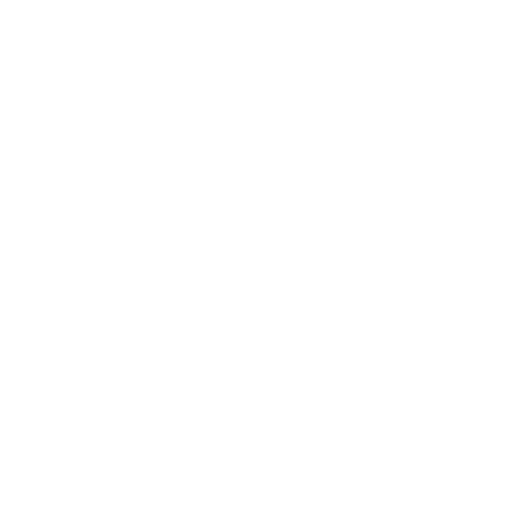
t = 0.00 s
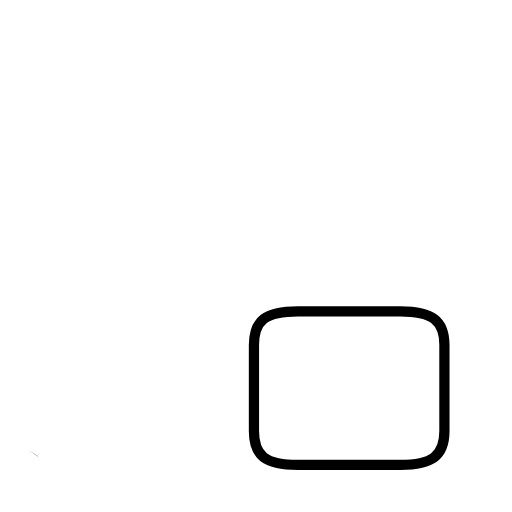
t = 1.86 s
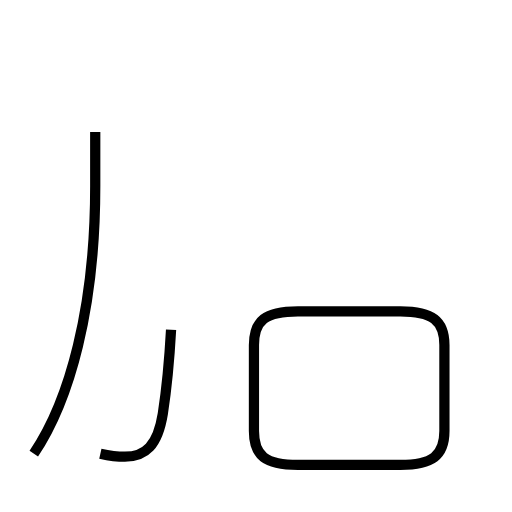
t = 3.34 s
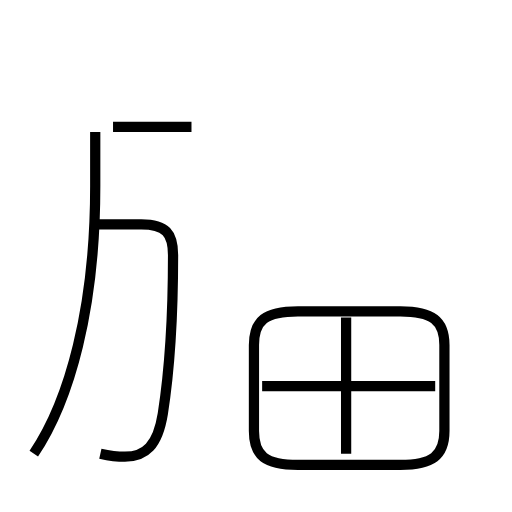
t = 4.98 s
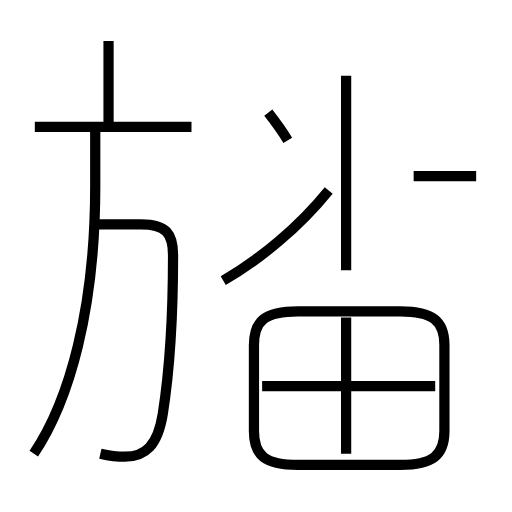
t = 6.73 s
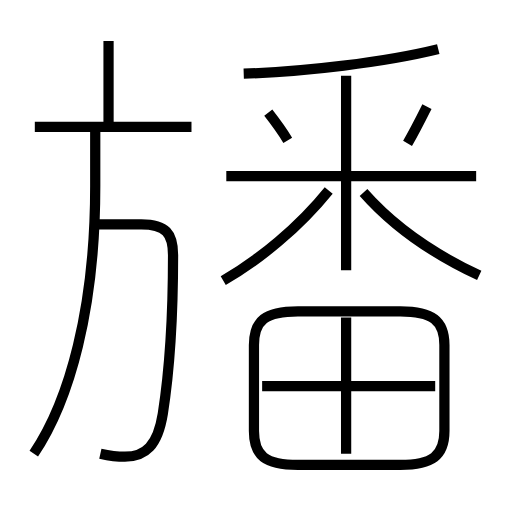
t = 8.39 s

The animated SVG that drew these frames (rendered in a browser with its animation timeline set to each time). Animation: 14 SMIL elements (animate=14); one cycle of 8.39 s.

<?xml version='1.0' encoding='utf-8'?>
<svg viewBox="0.0 -6.0 50.0 50.0" version="1.1" xmlns="http://www.w3.org/2000/svg"><rect x="-1000" y="-1000" width="2000" height="2000" stroke="white" fill="white" /><g style="fill:none;stroke:#000000;stroke-width:1"><path d="M 29.1 1.4 L 39.1 1.4 C 42.2 1.4 43.4 0.5 43.4 -1.9 L 43.4 -10.3 C 43.4 -12.7 42.2 -13.6 39.1 -13.6 L 29.1 -13.6 C 25.9 -13.6 24.8 -12.7 24.8 -10.3 L 24.8 -1.9 C 24.8 0.5 25.9 1.4 29.1 1.4 Z " transform="translate(0.0 38.0)" stroke-dasharray="62.018002925892354" stroke-dashoffset="62.018002925892354"><animate attributeName="stroke-dashoffset" from="62.018002925892354" to="0" dur="1.8605400877767706s" begin="0s; anim_end.end" fill="freeze" id="anim0" /></path><path d="M 3.3 0.3 C 6.8 -4.9 9.3 -13.9 9.3 -25.8 L 9.3 -31.1 " transform="translate(0.0 38.0)" stroke-dasharray="32.43336332457093" stroke-dashoffset="32.43336332457093"><animate attributeName="stroke-dashoffset" from="32.43336332457093" to="0" dur="0.9730008997371278s" begin="anim0.end" fill="freeze" id="anim1" /></path><path d="M 9.8 0.3 C 10.7 0.5 11.3 0.6 12.2 0.6 C 14.2 0.6 15.4 -0.5 15.9 -3.6 C 16.6 -8.1 16.9 -13.8 16.9 -19.1 C 16.9 -21.2 16.2 -22.1 13.8 -22.1 L 9.3 -22.1 " transform="translate(0.0 38.0)" stroke-dasharray="33.753331869406225" stroke-dashoffset="33.753331869406225"><animate attributeName="stroke-dashoffset" from="33.753331869406225" to="0" dur="1.0125999560821868s" begin="anim1.end" fill="freeze" id="anim2" /></path><path d="M 33.8 0.3 L 33.8 -13.0 " transform="translate(0.0 38.0)" stroke-dasharray="13.3" stroke-dashoffset="13.3"><animate attributeName="stroke-dashoffset" from="13.3" to="0" dur="0.399s" begin="anim2.end" fill="freeze" id="anim3" /></path><path d="M 42.5 -6.3 L 25.6 -6.3 " transform="translate(0.0 38.0)" stroke-dasharray="16.9" stroke-dashoffset="16.9"><animate attributeName="stroke-dashoffset" from="16.9" to="0" dur="0.5069999999999999s" begin="anim3.end" fill="freeze" id="anim4" /></path><path d="M 18.7 -31.6 L 3.4 -31.6 " transform="translate(0.0 38.0)" stroke-dasharray="15.299999999999999" stroke-dashoffset="15.299999999999999"><animate attributeName="stroke-dashoffset" from="15.299999999999999" to="0" dur="0.45899999999999996s" begin="anim4.end" fill="freeze" id="anim5" /></path><path d="M 21.8 -16.6 C 25.3 -18.6 29.2 -21.8 32.1 -25.4 " transform="translate(0.0 38.0)" stroke-dasharray="13.62023279761146" stroke-dashoffset="13.62023279761146"><animate attributeName="stroke-dashoffset" from="13.62023279761146" to="0" dur="0.40860698392834377s" begin="anim5.end" fill="freeze" id="anim6" /></path><path d="M 10.6 -31.5 L 10.6 -40.0 " transform="translate(0.0 38.0)" stroke-dasharray="8.5" stroke-dashoffset="8.5"><animate attributeName="stroke-dashoffset" from="8.5" to="0" dur="0.255s" begin="anim6.end" fill="freeze" id="anim7" /></path><path d="M 28.1 -30.3 C 27.5 -31.3 26.9 -32.1 26.2 -33.0 " transform="translate(0.0 38.0)" stroke-dasharray="3.3037373416666154" stroke-dashoffset="3.3037373416666154"><animate attributeName="stroke-dashoffset" from="3.3037373416666154" to="0" dur="0.09911212024999845s" begin="anim7.end" fill="freeze" id="anim8" /></path><path d="M 33.8 -17.6 L 33.8 -36.6 " transform="translate(0.0 38.0)" stroke-dasharray="19.0" stroke-dashoffset="19.0"><animate attributeName="stroke-dashoffset" from="19.0" to="0" dur="0.57s" begin="anim8.end" fill="freeze" id="anim9" /></path><path d="M 46.5 -26.8 L 22.1 -26.8 " transform="translate(0.0 38.0)" stroke-dasharray="24.4" stroke-dashoffset="24.4"><animate attributeName="stroke-dashoffset" from="24.4" to="0" dur="0.732s" begin="anim9.end" fill="freeze" id="anim10" /></path><path d="M 46.8 -17.1 C 42.5 -19.1 38.5 -21.8 35.5 -25.2 " transform="translate(0.0 38.0)" stroke-dasharray="14.000776598527485" stroke-dashoffset="14.000776598527485"><animate attributeName="stroke-dashoffset" from="14.000776598527485" to="0" dur="0.42002329795582455s" begin="anim10.end" fill="freeze" id="anim11" /></path><path d="M 23.8 -36.8 C 29.8 -37.0 37.5 -37.9 42.8 -39.2 " transform="translate(0.0 38.0)" stroke-dasharray="19.17960024041929" stroke-dashoffset="19.17960024041929"><animate attributeName="stroke-dashoffset" from="19.17960024041929" to="0" dur="0.5753880072125787s" begin="anim11.end" fill="freeze" id="anim12" /></path><path d="M 39.8 -30.0 C 40.5 -31.2 41.1 -32.4 41.7 -33.6" transform="translate(0.0 38.0)" stroke-dasharray="4.071390039326253" stroke-dashoffset="4.071390039326253"><animate attributeName="stroke-dashoffset" from="4.071390039326253" to="0" dur="0.12214170117978759s" begin="anim12.end" fill="freeze" id="anim_end" /></path></g></svg>
